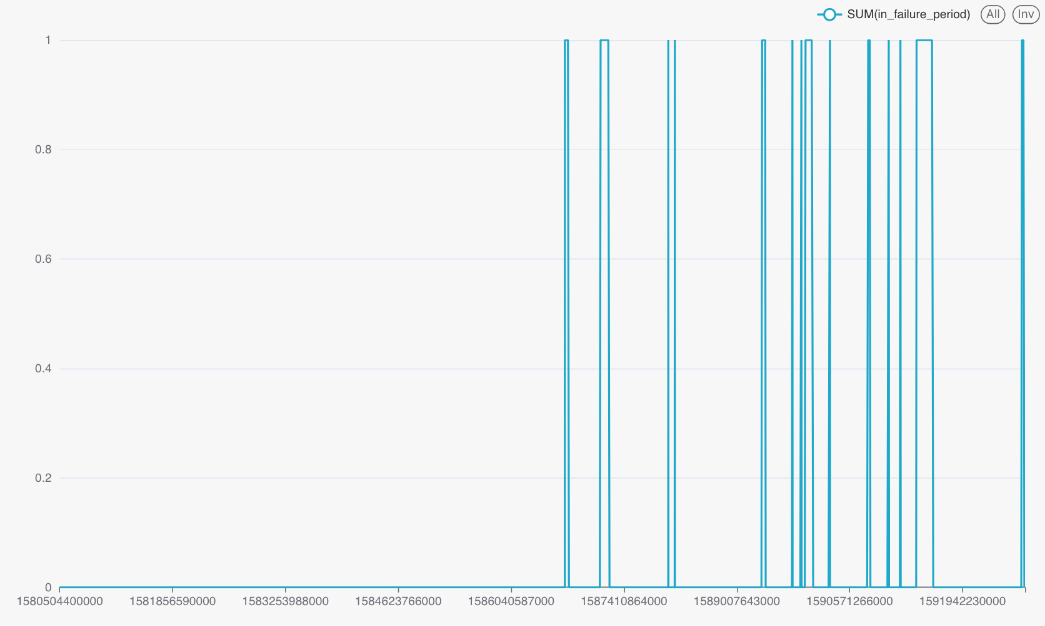

Values plotted in this chart, from the file beside it:
80000, 1580615753000, 0
177000, 1580712143000, 0
231000, 1580765671000, 0
238000, 1580772612000, 0
541000, 1581139849000, 0
542000, 1581140841000, 0
687000, 1581311192000, 0
919000, 1581567412000, 0
1016000, 1581693033000, 0
1054000, 1581730699000, 0
1069000, 1581745568000, 0
1085000, 1581761427000, 0
1112000, 1581788192000, 0
1252000, 1581943042000, 0
1304000, 1581994588000, 0
1738000, 1582470726000, 0
1925000, 1582699390000, 0
1959000, 1582733095000, 0
2113000, 1582888248000, 0
2134000, 1582909064000, 0
2179000, 1583054645000, 0
2419000, 1583318897000, 0
2426000, 1583325835000, 0
2574000, 1583477918000, 0
2770000, 1583735091000, 0
2779000, 1583744012000, 0
2944000, 1583960266000, 0
3042000, 1584062509000, 0
3517000, 1584617820000, 0
3524000, 1584624758000, 0
3534000, 1584634674000, 0
3568000, 1584702119000, 0
3723000, 1584860341000, 0
3845000, 1584981273000, 0
3868000, 1585014306000, 0
3923000, 1585068826000, 0
4016000, 1585161016000, 0
4226000, 1585369186000, 0
4300000, 1585493882000, 0
4549000, 1585870453000, 0
4839000, 1586197916000, 0
4925000, 1586290367000, 0
5049000, 1586446153000, 0
5079000, 1586475888000, 0
5175000, 1586585792000, 0
5316000, 1586753918000, 0
5410000, 1586912679000, 0
5434000, 1586936469000, 0
5605000, 1587132308000, 0
5645000, 1587176928000, 1
5672000, 1587203689000, 1
5886000, 1587433170000, 0
6124000, 1587705420000, 0
6320000, 1588091177000, 0
6361000, 1588153941000, 0
6387000, 1588179714000, 0
6739000, 1588682074000, 0
6839000, 1588788868000, 0
6881000, 1588837368000, 0
6994000, 1588955305000, 0
7063000, 1589033417000, 0
... 15,109 more rows
